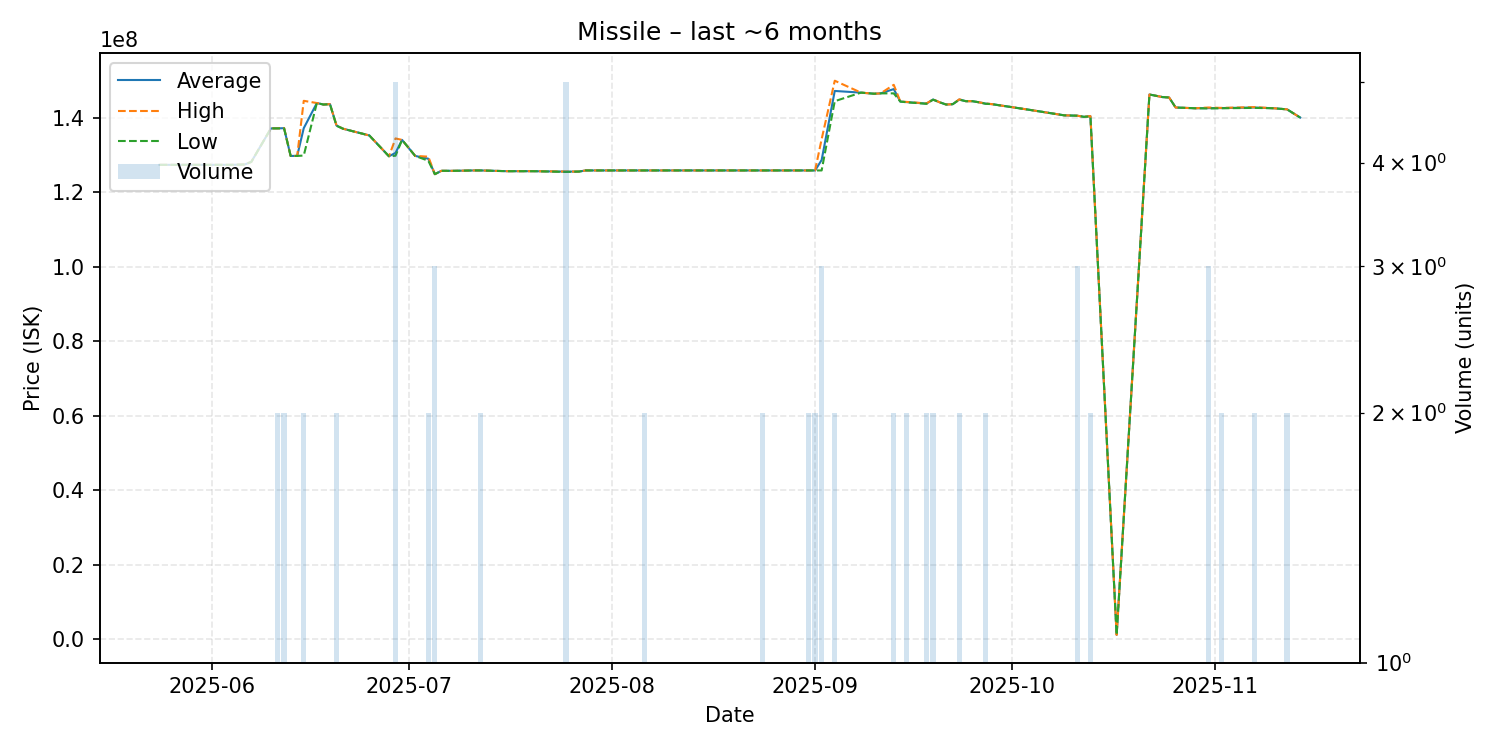

The table this chart was drawn from, first rows:
date, average, highest, lowest, order_count, volume
2025-05-24, 127400000, 127400000, 127400000, 1, 1
2025-05-30, 127400000, 127400000, 127400000, 1, 1
2025-06-01, 127400000, 127400000, 127400000, 1, 1
2025-06-02, 127400000, 127400000, 127400000, 1, 1
2025-06-04, 127400000, 127400000, 127400000, 1, 1
2025-06-06, 127500000, 127500000, 127500000, 1, 1
2025-06-07, 128200000, 128200000, 128200000, 1, 1
2025-06-10, 137200000, 137200000, 137200000, 1, 1
2025-06-11, 137200000, 137200000, 137200000, 2, 2
2025-06-12, 137250000, 137300000, 137200000, 2, 2
2025-06-13, 129800000, 129800000, 129800000, 1, 1
2025-06-14, 129800000, 129800000, 129800000, 1, 1
2025-06-15, 137250000, 144600000, 129900000, 2, 2
2025-06-17, 144000000, 144000000, 144000000, 1, 1
2025-06-18, 143600000, 143600000, 143600000, 1, 1
2025-06-19, 143700000, 143700000, 143700000, 1, 1
2025-06-20, 137950000, 138000000, 137900000, 2, 2
2025-06-21, 137100000, 137100000, 137100000, 1, 1
2025-06-23, 136200000, 136200000, 136200000, 1, 1
2025-06-25, 135300000, 135300000, 135300000, 1, 1
2025-06-28, 129700000, 129700000, 129700000, 1, 1
2025-06-29, 130620000, 134500000, 129850000, 5, 5
2025-06-30, 134100000, 134100000, 134100000, 1, 1
2025-07-02, 129800000, 129800000, 129800000, 1, 1
2025-07-04, 129050000, 129600000, 128500000, 2, 2
2025-07-05, 124900000, 124900000, 124900000, 3, 3
2025-07-06, 125800000, 125800000, 125800000, 1, 1
2025-07-08, 125800000, 125800000, 125800000, 1, 1
2025-07-11, 125900000, 125900000, 125900000, 1, 1
2025-07-12, 125900000, 125900000, 125900000, 2, 2
2025-07-16, 125700000, 125700000, 125700000, 1, 1
2025-07-17, 125700000, 125700000, 125700000, 1, 1
2025-07-18, 125700000, 125700000, 125700000, 1, 1
2025-07-19, 125700000, 125700000, 125700000, 1, 1
2025-07-20, 125700000, 125700000, 125700000, 1, 1
2025-07-25, 125580000, 125600000, 125500000, 2, 5
2025-07-27, 125600000, 125600000, 125600000, 1, 1
2025-07-28, 125900000, 125900000, 125900000, 1, 1
2025-07-31, 125900000, 125900000, 125900000, 1, 1
2025-08-01, 125900000, 125900000, 125900000, 1, 1
2025-08-02, 125900000, 125900000, 125900000, 1, 1
2025-08-04, 125900000, 125900000, 125900000, 1, 1
2025-08-06, 125900000, 125900000, 125900000, 1, 2
2025-08-07, 125900000, 125900000, 125900000, 1, 1
2025-08-08, 125900000, 125900000, 125900000, 1, 1
2025-08-10, 125900000, 125900000, 125900000, 1, 1
2025-08-11, 125900000, 125900000, 125900000, 1, 1
2025-08-12, 125900000, 125900000, 125900000, 1, 1
2025-08-13, 125900000, 125900000, 125900000, 1, 1
2025-08-15, 125900000, 125900000, 125900000, 1, 1
2025-08-18, 125900000, 125900000, 125900000, 1, 1
2025-08-19, 125900000, 125900000, 125900000, 1, 1
2025-08-22, 125900000, 125900000, 125900000, 1, 1
2025-08-24, 125900000, 125900000, 125900000, 2, 2
2025-08-31, 125900000, 125900000, 125900000, 2, 2
2025-09-01, 125900000, 125900000, 125900000, 2, 2
2025-09-02, 128700000, 134300000, 125900000, 2, 3
2025-09-04, 147250000, 150000000, 144500000, 2, 2
2025-09-08, 146800000, 146800000, 146800000, 1, 1
2025-09-10, 146500000, 146500000, 146500000, 1, 1
... 32 more rows
